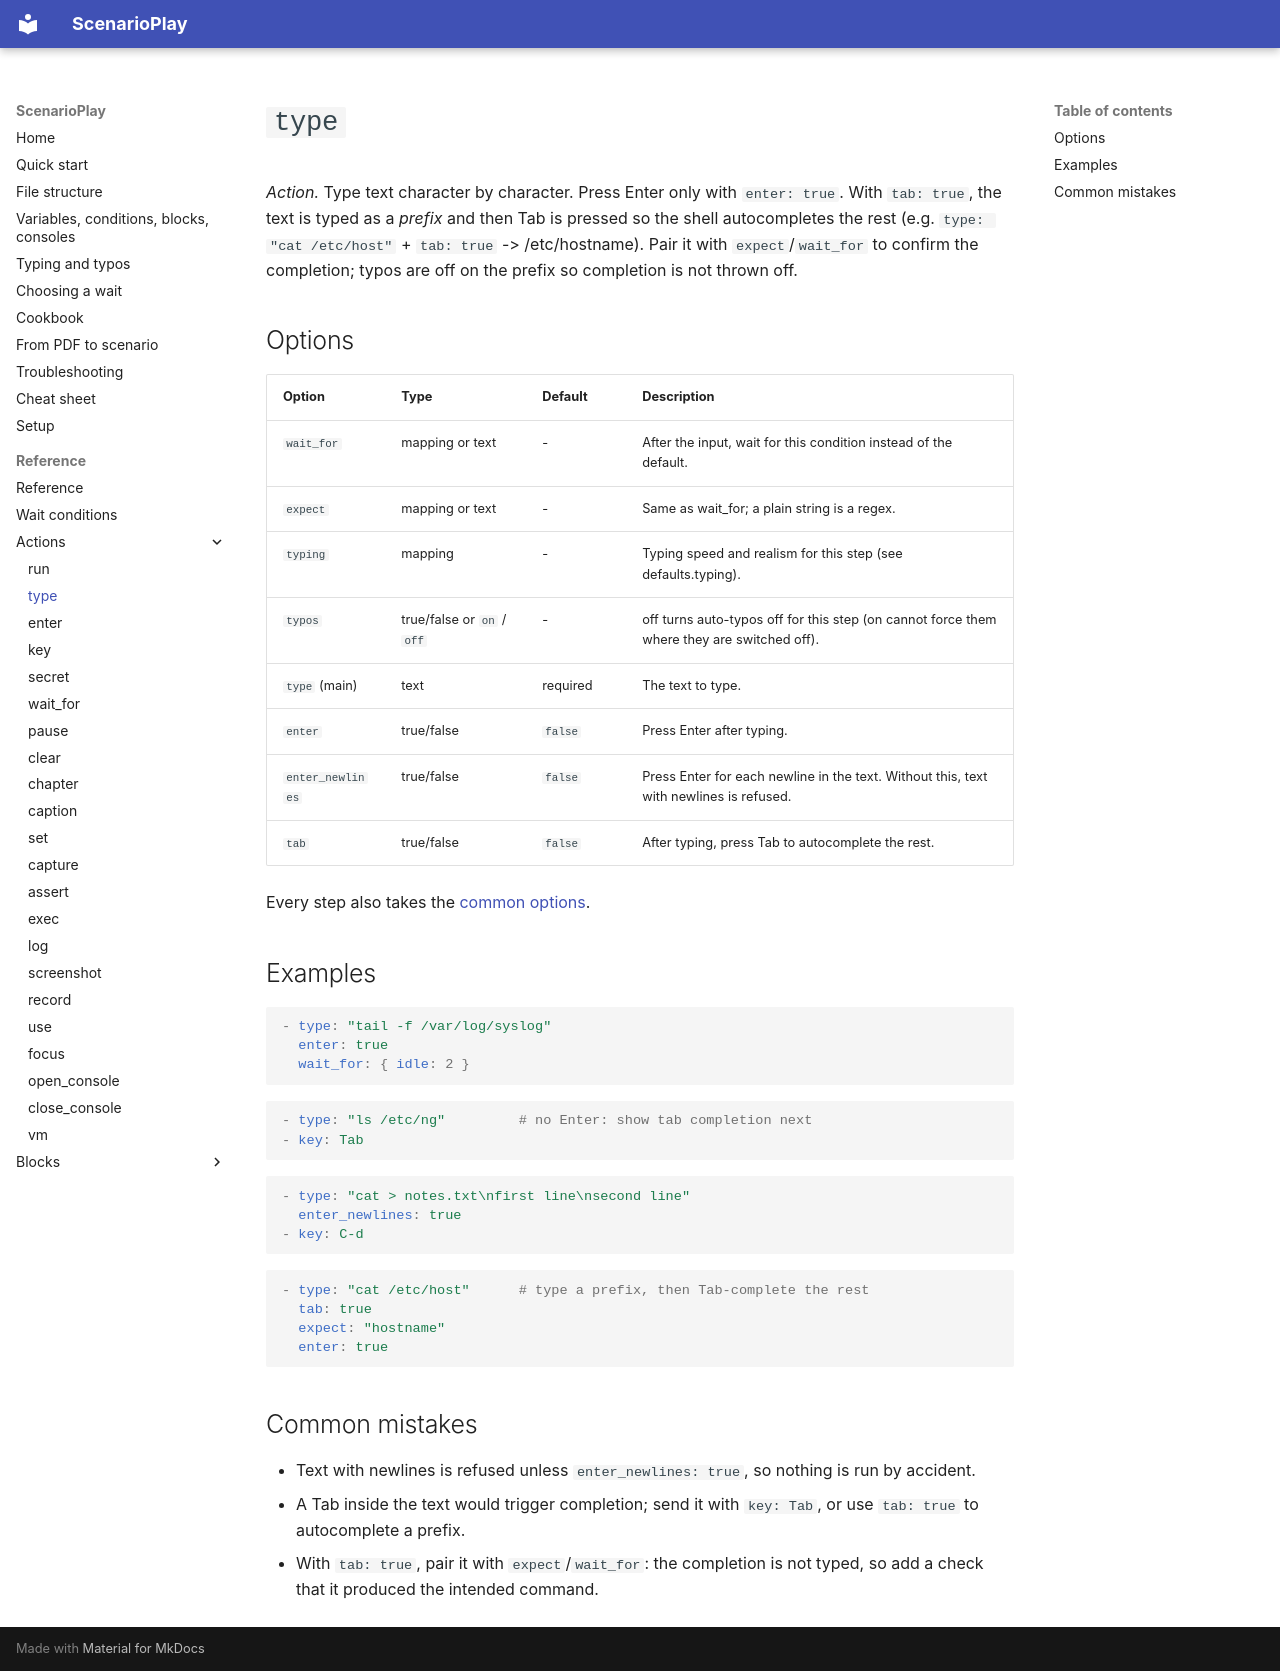

repository: ez4gotit/DemoTyper · page: reference/type/index.html · generator: mkdocs

# `type`

*Action.* Type text character by character. Press Enter only with `enter: true`. With `tab: true`, the text is typed as a *prefix* and then Tab is pressed so the shell autocompletes the rest (e.g. `type: "cat /etc/host"` + `tab: true` -> /etc/hostname). Pair it with `expect`/`wait_for` to confirm the completion; typos are off on the prefix so completion is not thrown off.

## Options

| Option | Type | Default | Description |
| --- | --- | --- | --- |
| `wait_for` | mapping or text | - | After the input, wait for this condition instead of the default. |
| `expect` | mapping or text | - | Same as wait_for; a plain string is a regex. |
| `typing` | mapping | - | Typing speed and realism for this step (see defaults.typing). |
| `typos` | true/false or `on` / `off` | - | off turns auto-typos off for this step (on cannot force them where they are switched off). |
| `type` (main) | text | required | The text to type. |
| `enter` | true/false | `false` | Press Enter after typing. |
| `enter_newlines` | true/false | `false` | Press Enter for each newline in the text. Without this, text with newlines is refused. |
| `tab` | true/false | `false` | After typing, press Tab to autocomplete the rest. |

Every step also takes the [common options](index.md#common-options).

## Examples

```yaml
- type: "tail -f /var/log/syslog"
  enter: true
  wait_for: { idle: 2 }
```

```yaml
- type: "ls /etc/ng"         # no Enter: show tab completion next
- key: Tab
```

```yaml
- type: "cat > notes.txt\nfirst line\nsecond line"
  enter_newlines: true
- key: C-d
```

```yaml
- type: "cat /etc/host"      # type a prefix, then Tab-complete the rest
  tab: true
  expect: "hostname"
  enter: true
```

## Common mistakes

- Text with newlines is refused unless `enter_newlines: true`, so nothing is run by accident.
- A Tab inside the text would trigger completion; send it with `key: Tab`, or use `tab: true` to autocomplete a prefix.
- With `tab: true`, pair it with `expect`/`wait_for`: the completion is not typed, so add a check that it produced the intended command.
